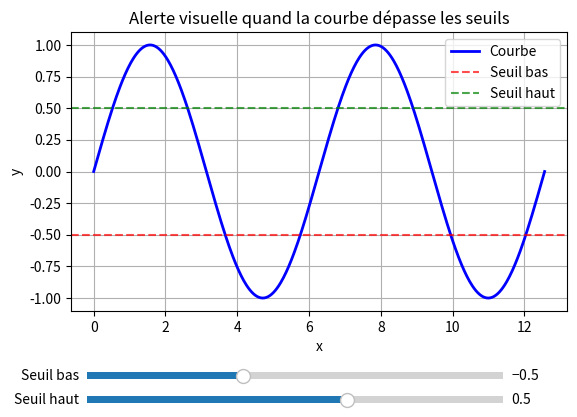

Generate this figure with matplotlib:
import numpy as np
import matplotlib.pyplot as plt
from matplotlib.widgets import Slider

# 1. Données de base
x = np.linspace(0, 4*np.pi, 500)
y = np.sin(x)  # une courbe sinusoïdale

# 2. Paramètres initiaux des seuils (en y)
seuil_bas_init = -0.5
seuil_haut_init = 0.5

# 3. Création de la figure et du graphique
fig, ax = plt.subplots()
plt.subplots_adjust(bottom=0.3)  # plus d'espace pour les curseurs

# Tracé initial (courbe en bleu)
courbe, = ax.plot(x, y, 'b-', lw=2, label='Courbe')
ax.axhline(seuil_bas_init, color='r', linestyle='--', alpha=0.7, label='Seuil bas')
ax.axhline(seuil_haut_init, color='g', linestyle='--', alpha=0.7, label='Seuil haut')
ax.set_xlabel('x')
ax.set_ylabel('y')
ax.set_title('Alerte visuelle quand la courbe dépasse les seuils')
ax.legend()
ax.grid(True)

# 4. Création des curseurs pour seuils bas et haut
ax_seuil_bas = plt.axes([0.15, 0.15, 0.65, 0.03])
ax_seuil_haut = plt.axes([0.15, 0.1, 0.65, 0.03])

slider_bas = Slider(ax_seuil_bas, 'Seuil bas', -2, 2, valinit=seuil_bas_init, valstep=0.05)
slider_haut = Slider(ax_seuil_haut, 'Seuil haut', -2, 2, valinit=seuil_haut_init, valstep=0.05)

# Texte d'alerte (initialement vide)
alerte_text = ax.text(0.5, 0.95, '', transform=ax.transAxes, ha='center',
                      color='red', fontsize=12, weight='bold')

# 5. Fonction de mise à jour
def mise_a_jour(val):
    # Lire les valeurs des seuils
    bas = slider_bas.val
    haut = slider_haut.val
    
    # Éviter que bas > haut (correction automatique)
    if bas >= haut:
        haut = bas + 0.1
        slider_haut.set_val(haut)
    
    # Mettre à jour les lignes horizontales des seuils
    # On doit supprimer les anciennes lignes et en créer de nouvelles,
    # ou mieux : garder des références pour les modifier.
    # Solution simple : on nettoie les lignes existantes et on les redessine.
    ax.clear()
    ax.plot(x, y, 'b-', lw=2)
    ax.axhline(bas, color='r', linestyle='--', alpha=0.7)
    ax.axhline(haut, color='g', linestyle='--', alpha=0.7)
    ax.set_xlabel('x')
    ax.set_ylabel('y')
    ax.set_title('Alerte visuelle quand la courbe dépasse les seuils')
    ax.grid(True)
    ax.legend(['Courbe', 'Seuil bas', 'Seuil haut'])
    
    # Détection des dépassements
    depasse_bas = y < bas
    depasse_haut = y > haut
    
    if np.any(depasse_bas) or np.any(depasse_haut):
        # Colorier en rouge les parties qui dépassent
        # On trace par segments pour éviter de surcharger
        # Une méthode simple : tracer la courbe entière en rouge par-dessus là où ça dépasse
        # Mais pour une meilleure visualisation, on va tracer les points en rouge
        x_depasse_bas = x[depasse_bas]
        y_depasse_bas = y[depasse_bas]
        x_depasse_haut = x[depasse_haut]
        y_depasse_haut = y[depasse_haut]
        ax.scatter(x_depasse_bas, y_depasse_bas, color='red', s=10, zorder=5)
        ax.scatter(x_depasse_haut, y_depasse_haut, color='red', s=10, zorder=5)
        
        # Afficher le message d'alerte
        alerte = "ALERTE : dépassement de seuil !"
    else:
        alerte = ""
    
    # Mettre à jour le texte d'alerte
    # On doit recréer le texte car on a clear l'axe
    alerte_text = ax.text(0.5, 0.95, alerte, transform=ax.transAxes, ha='center',
                          color='red', fontsize=12, weight='bold')
    
    fig.canvas.draw_idle()

# Connecter les curseurs
slider_bas.on_changed(mise_a_jour)
slider_haut.on_changed(mise_a_jour)

plt.show()
